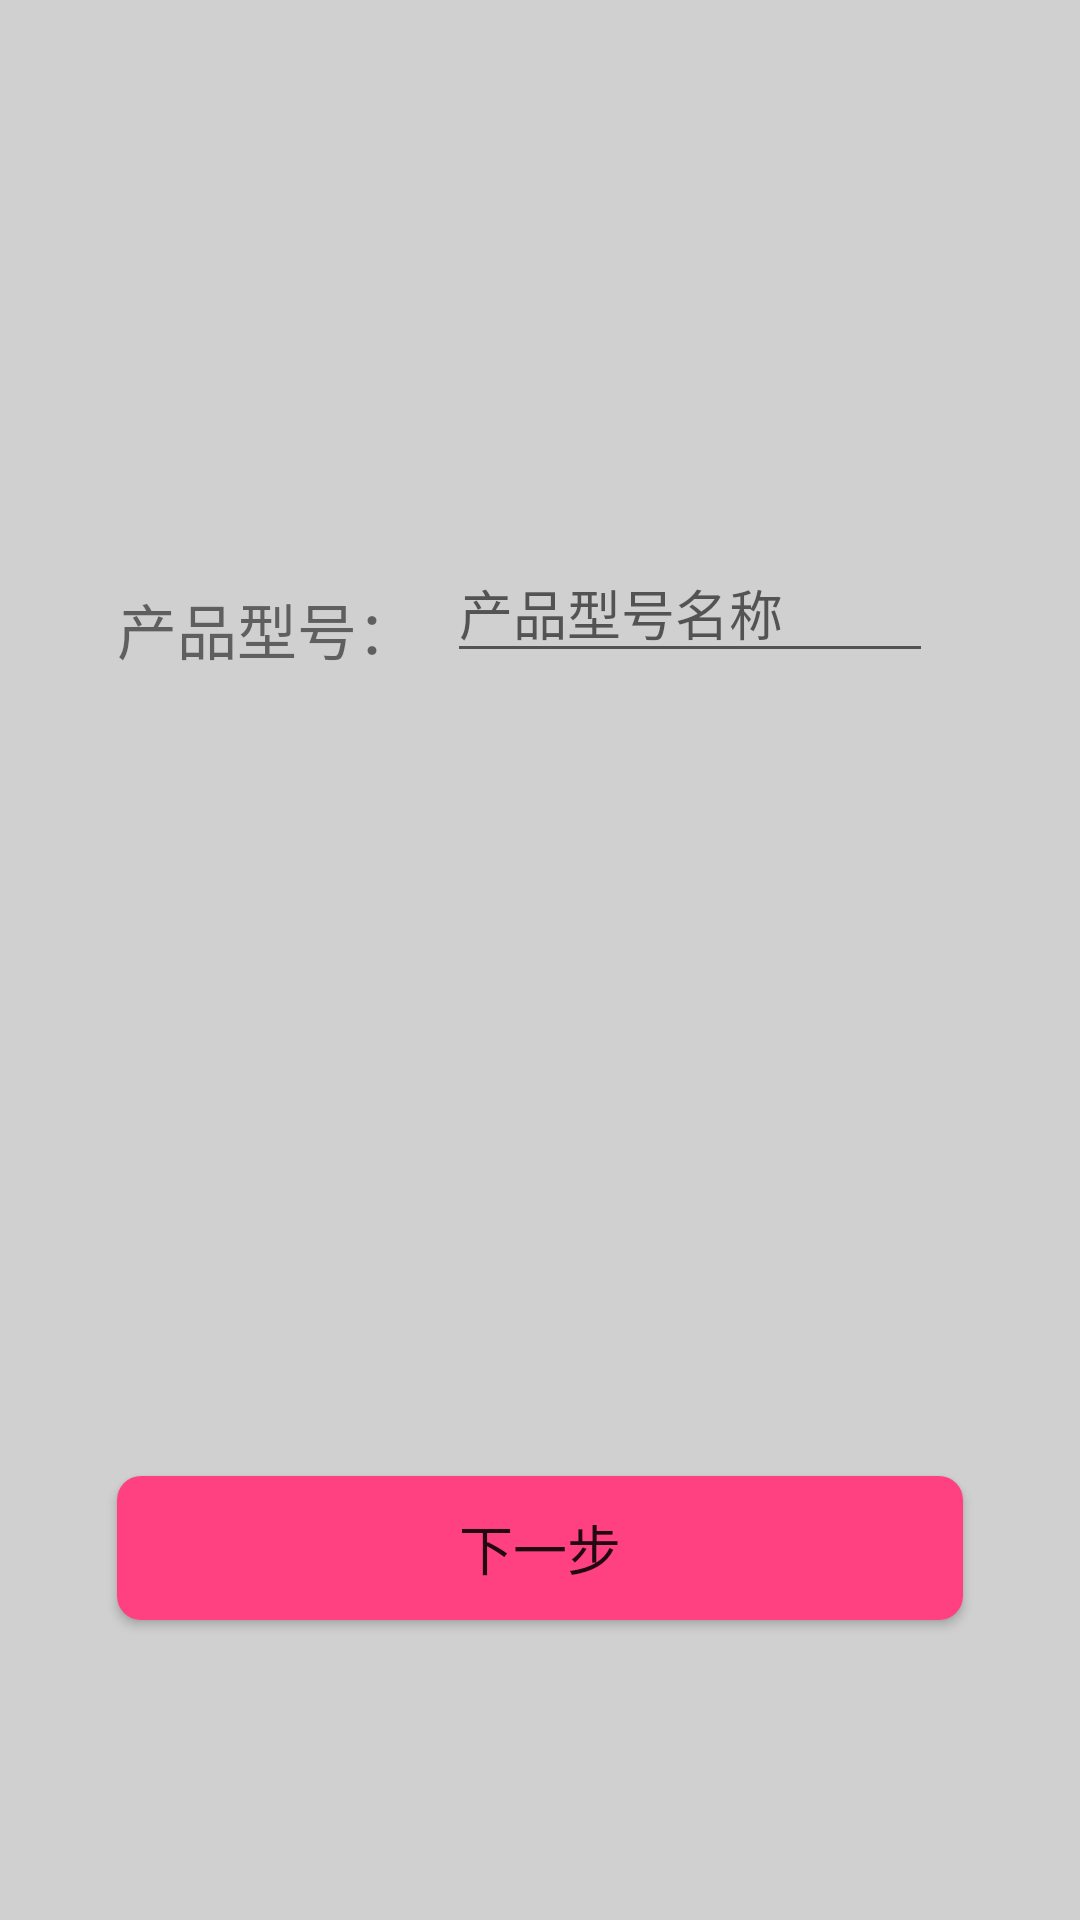

The Android layout XML behind this screen, and the referenced resources:
<!-- AndroidManifest.xml: application theme AppTheme -->
<!-- res/layout/device_info.xml -->
<?xml version="1.0" encoding="utf-8"?>
<RelativeLayout
    xmlns:android="http://schemas.android.com/apk/res/android"
    xmlns:app="http://schemas.android.com/apk/res-auto"
    android:layout_width="match_parent"
    android:layout_height="match_parent"
    android:background="#d0d0d0">


    <ImageView
        android:id="@+id/device_icon"
        android:layout_width="100dp"
        android:layout_height="100dp"
        android:layout_alignParentTop="true"
        android:layout_centerHorizontal="true"
        android:layout_marginTop="56dp"
        app:srcCompat="@drawable/speaker" />

    <TextView
        android:id="@+id/device_kind"
        android:layout_width="wrap_content"
        android:layout_height="wrap_content"
        android:layout_alignParentStart="true"
        android:layout_below="@id/device_icon"
        android:layout_marginStart="39dp"
        android:layout_marginTop="39dp"
        android:text="产品型号："
        android:textSize="20sp"/>

    <EditText
        android:id="@+id/device_kind_input"
        android:layout_width="wrap_content"
        android:layout_height="wrap_content"
        android:layout_alignBottom="@+id/device_kind"
        android:layout_alignParentRight="true"
        android:layout_marginLeft="10dp"
        android:layout_marginRight="49dp"
        android:layout_marginTop="28dp"
        android:layout_toRightOf="@+id/device_kind"
        android:ems="10"
        android:gravity="left"
        android:hint="产品型号名称"
        android:imeOptions="actionDone"
        android:inputType="textPersonName"
        android:textSize="18sp" />

    <Button
        android:id="@+id/wifi_device_info"
        android:layout_width="match_parent"
        android:layout_height="wrap_content"
        android:layout_alignParentBottom="true"
        android:layout_marginBottom="100dp"
        android:layout_alignLeft="@id/device_kind"
        android:layout_marginEnd="39dp"
        android:layout_marginTop="112dp"
        android:background="@drawable/btn_show_next"
        android:textSize="18sp"
        android:text="下一步" />
</RelativeLayout>
<!-- resources referenced by this layout -->
<resources>
  <!-- drawable btn_show_next (drawable) -->
  <?xml version="1.0" encoding="utf-8"?>
  <shape xmlns:android="http://schemas.android.com/apk/res/android"
      android:shape="rectangle">
      <corners android:radius="8dp"/>
      <size android:width="15dp" android:height="6dp"/>
      <solid android:color="@color/colorAccent"/>
      <padding
          android:top="2dp"
          android:bottom="2dp"
          android:left="2dp"
          android:right="2dp" />
  </shape>
  <!-- drawable speaker: jpg bitmap (drawable, 23667 bytes) -->
  <style name="AppTheme" parent="Theme.AppCompat.Light.DarkActionBar">
          
          <item name="colorPrimary">@color/colorPrimary</item>
          <item name="colorPrimaryDark">@color/colorPrimaryDark</item>
          <item name="colorAccent">@color/colorAccent</item>
      </style>
  <color name="colorAccent">#FF4081</color>
  <color name="colorPrimary">#3F51B5</color>
  <color name="colorPrimaryDark">#303F9F</color>
</resources>
